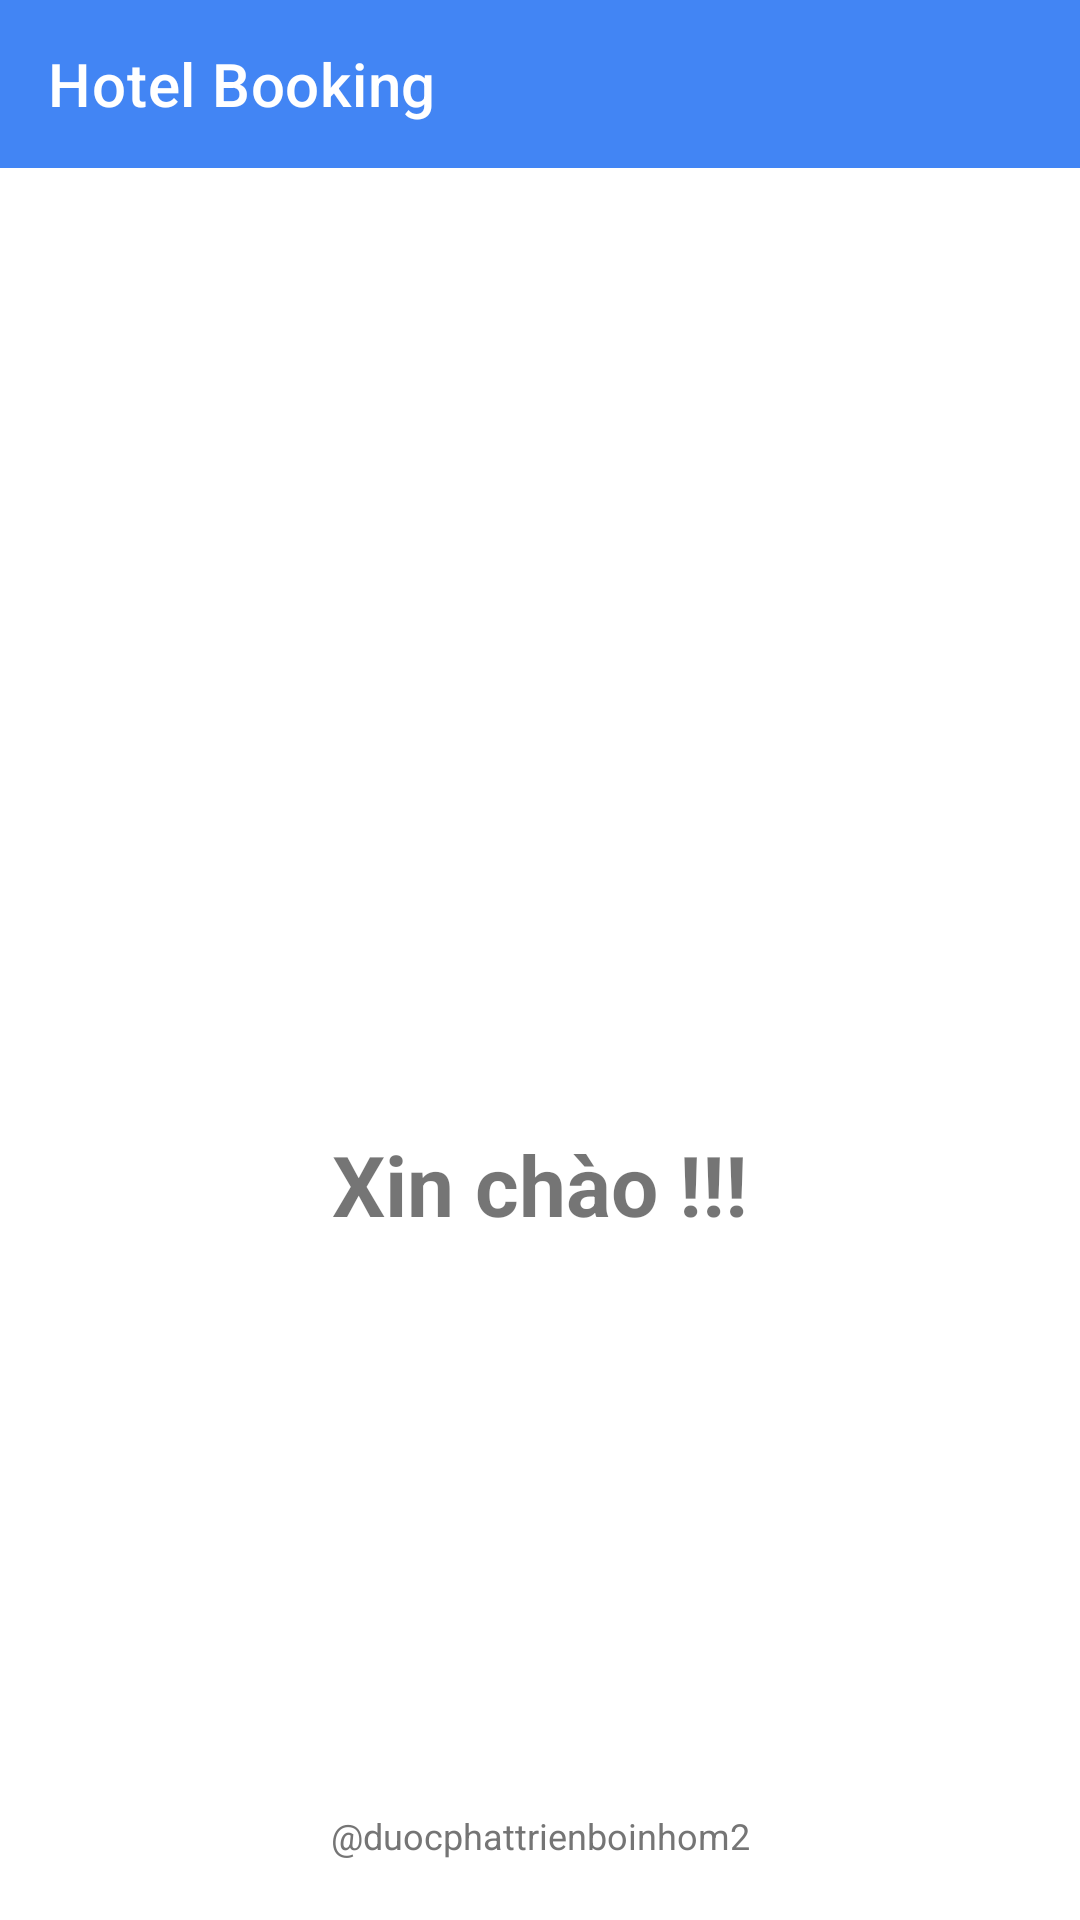

Produce the Android XML layout that renders to this screen, including the resource entries it uses.
<!-- AndroidManifest.xml: application theme AppTheme -->
<!-- res/layout/activity_welcome.xml -->
<?xml version="1.0" encoding="utf-8"?>
<androidx.constraintlayout.widget.ConstraintLayout xmlns:android="http://schemas.android.com/apk/res/android"
    xmlns:app="http://schemas.android.com/apk/res-auto"
    xmlns:tools="http://schemas.android.com/tools"
    android:layout_width="match_parent"
    android:layout_height="match_parent"
    tools:context=".WelcomeActivity">

    <androidx.appcompat.widget.Toolbar
        android:id="@+id/toolbar"
        android:layout_width="match_parent"
        android:layout_height="?attr/actionBarSize"
        android:background="@color/primary"
        app:layout_constraintTop_toTopOf="parent"
        app:title="@string/app_name"
        app:titleTextColor="@color/white"
        app:layout_constraintEnd_toEndOf="parent"
        app:layout_constraintStart_toStartOf="parent"/>

    <ImageView
        android:id="@+id/imageView"
        android:layout_width="200dp"
        android:layout_height="200dp"
        android:layout_marginTop="80dp"
        android:contentDescription="Welcome image"
        android:src="@drawable/may_bay"
        app:layout_constraintEnd_toEndOf="parent"
        app:layout_constraintStart_toStartOf="parent"
        app:layout_constraintTop_toBottomOf="@id/toolbar" />

    <TextView
        android:id="@+id/welcomeText"
        android:layout_width="wrap_content"
        android:layout_height="wrap_content"
        android:layout_marginTop="40dp"
        android:text="@string/welcome_message"
        android:textSize="28sp"
        android:textStyle="bold"
        app:layout_constraintEnd_toEndOf="parent"
        app:layout_constraintStart_toStartOf="parent"
        app:layout_constraintTop_toBottomOf="@id/imageView" />

    <Button
        android:id="@+id/startButton"
        style="@style/PrimaryButton"
        android:layout_width="0dp"
        android:layout_height="wrap_content"
        android:layout_marginStart="20dp"
        android:layout_marginEnd="20dp"
        android:layout_marginBottom="80dp"
        android:text="@string/start_button"
        app:layout_constraintBottom_toTopOf="@+id/copyrightText"
        app:layout_constraintEnd_toEndOf="parent"
        app:layout_constraintStart_toStartOf="parent" />

    <TextView
        android:id="@+id/copyrightText"
        android:layout_width="wrap_content"
        android:layout_height="wrap_content"
        android:layout_marginBottom="20dp"
        android:text="@duocphattrienboinhom2"
        android:textColor="@color/text_secondary"
        android:textSize="12sp"
        app:layout_constraintBottom_toBottomOf="parent"
        app:layout_constraintEnd_toEndOf="parent"
        app:layout_constraintStart_toStartOf="parent" />

</androidx.constraintlayout.widget.ConstraintLayout>
<!-- resources referenced by this layout -->
<resources>
  <color name="primary">#4285F4</color>
  <color name="text_secondary">#757575</color>
  <color name="white">#FFFFFF</color>
  <string name="app_name">Hotel Booking</string>
  <string name="start_button">Bắt đầu!!!</string>
  <string name="welcome_message">Xin chào !!!</string>
  <style name="PrimaryButton" parent="Widget.MaterialComponents.Button">
          <item name="android:textColor">@color/white</item>
          <item name="backgroundTint">@color/primary</item>
          <item name="android:paddingTop">12dp</item>
          <item name="android:paddingBottom">12dp</item>
          <item name="cornerRadius">8dp</item>
      </style>
  <style name="AppTheme" parent="Theme.MaterialComponents.Light.NoActionBar">
          <item name="colorPrimary">@color/primary</item>
          <item name="colorPrimaryDark">@color/primary_dark</item>
          <item name="colorAccent">@color/accent</item>
          <item name="android:windowLightStatusBar">true</item>
          <item name="android:statusBarColor">@android:color/transparent</item>
      </style>
  <color name="primary_dark">#3367D6</color>
  <color name="accent">#4285F4</color>
</resources>
